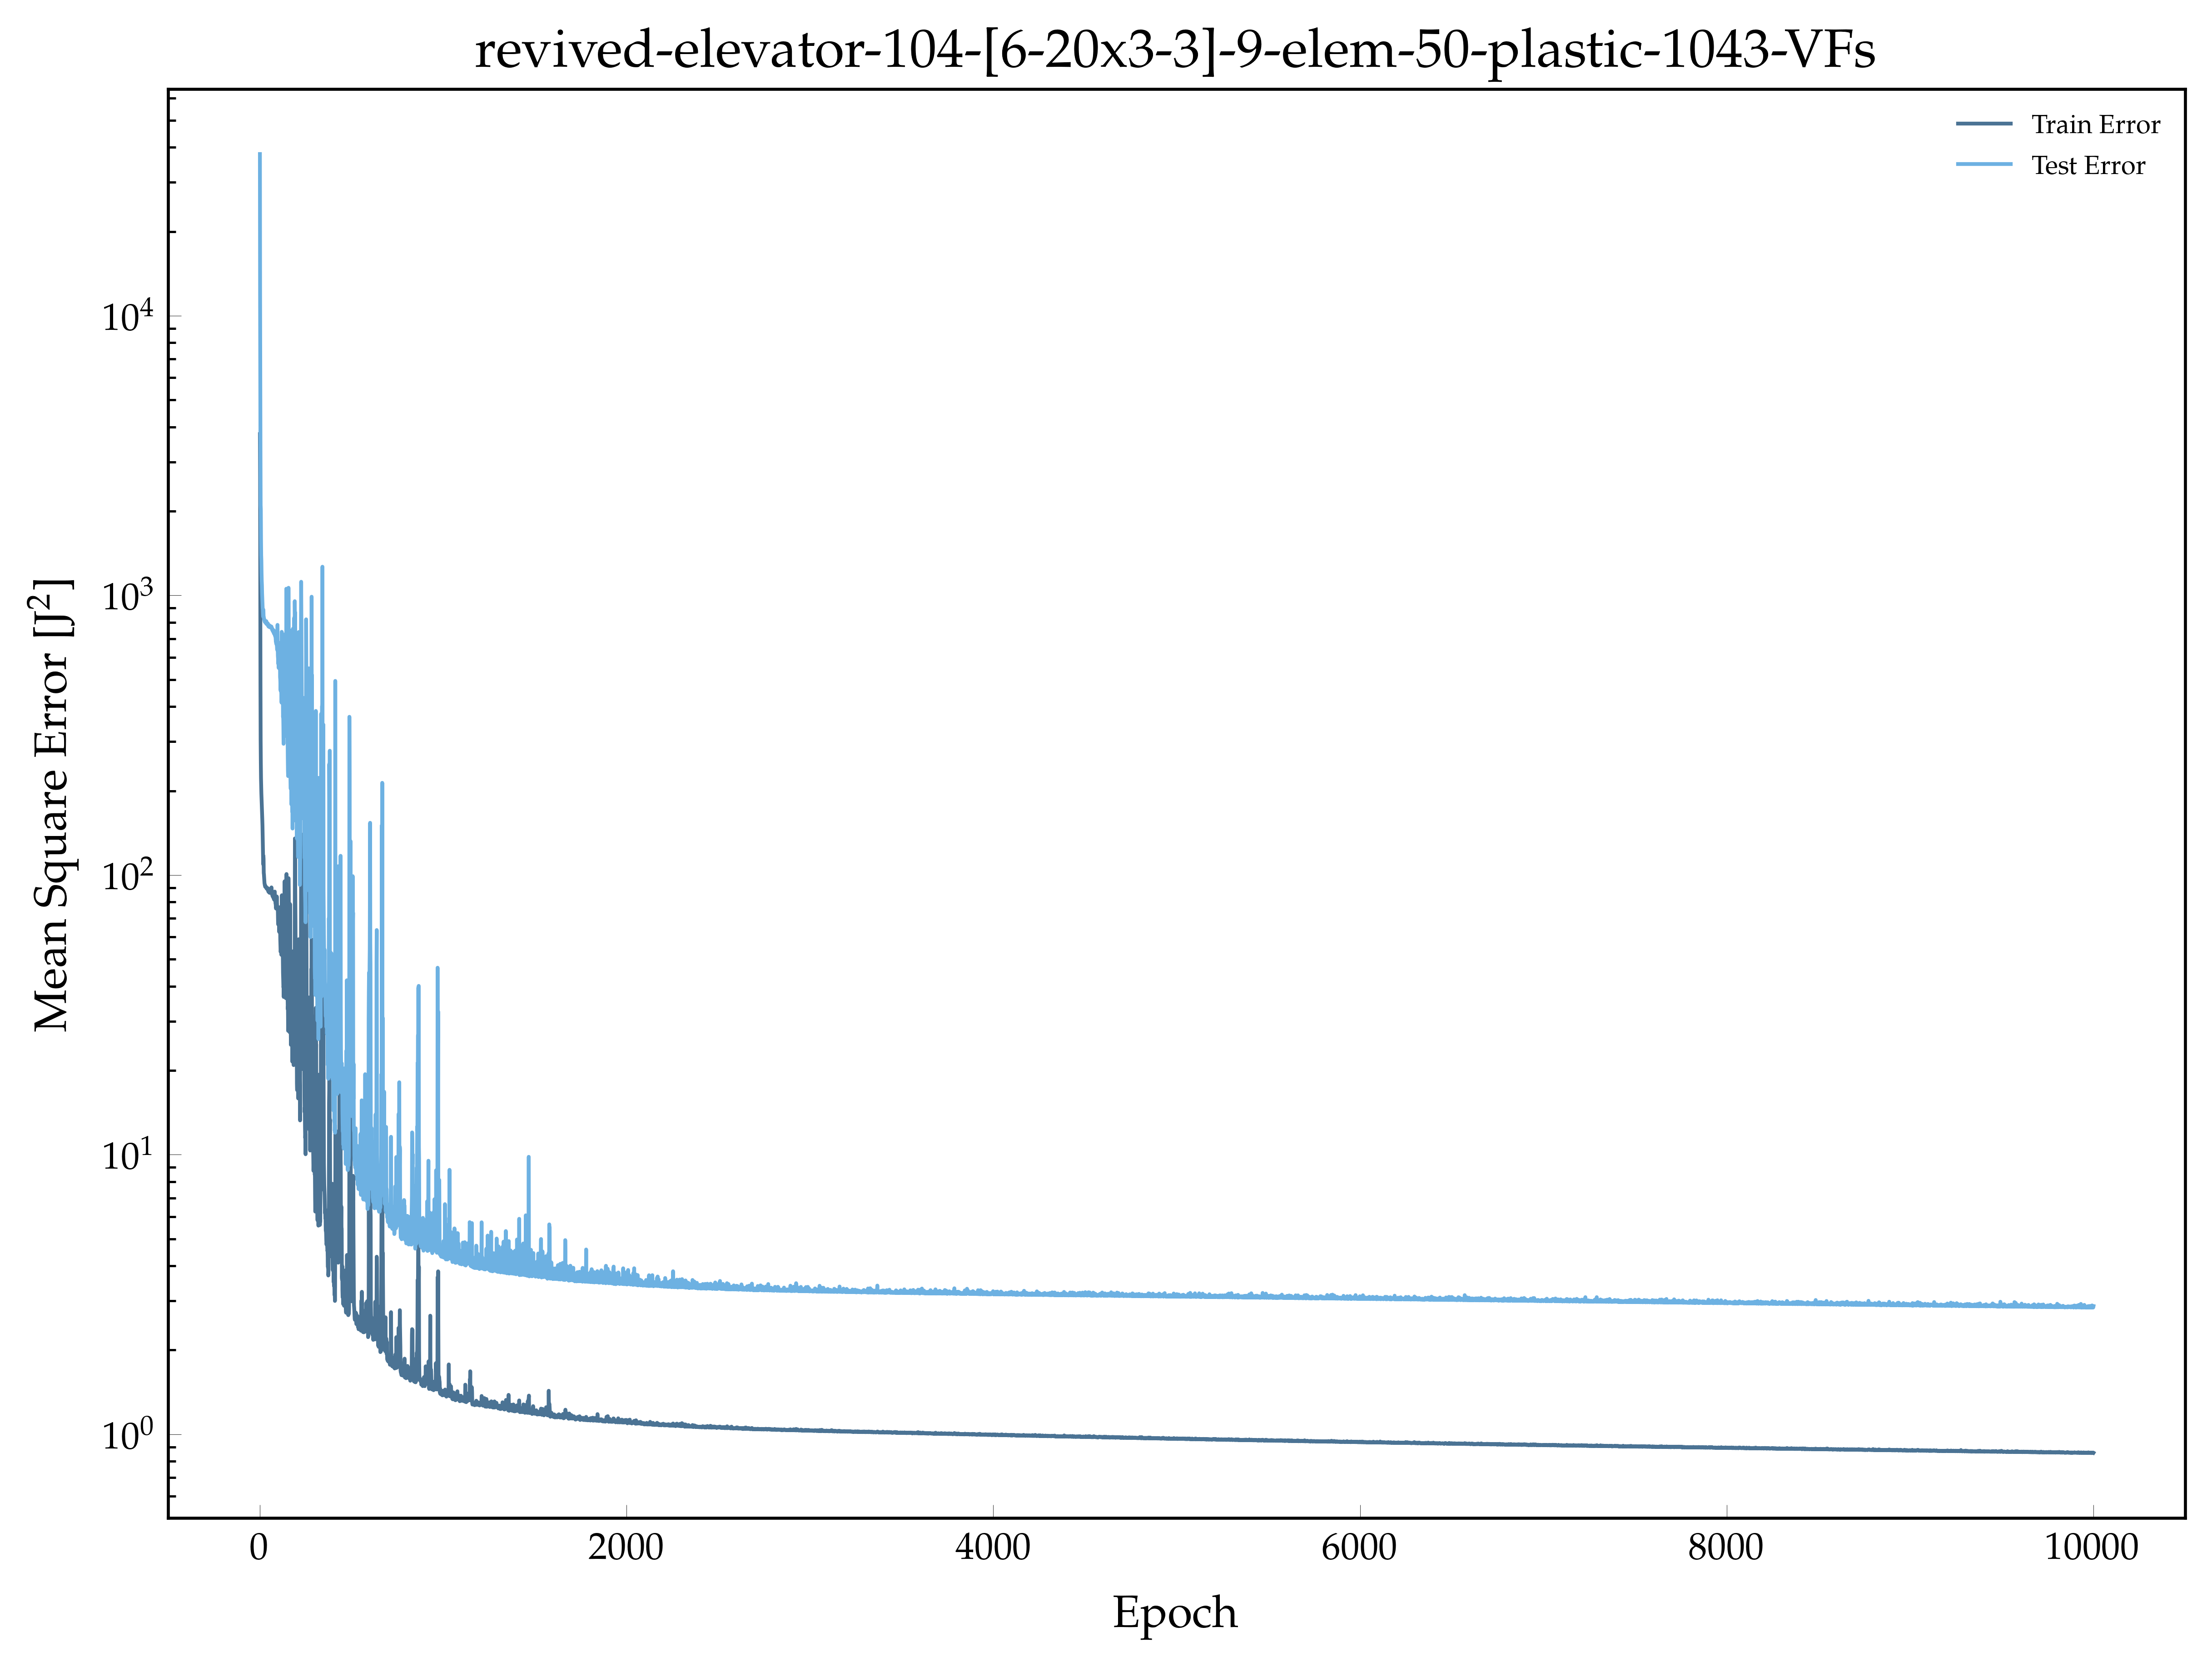

Values plotted in this chart, from the file beside it:
, epoch, loss, val_loss
0, 1.0, 3771, 37851
1, 2.0, 2641, 12090
2, 3.0, 1083, 6026
3, 4.0, 486.8, 3316
4, 5.0, 302.3, 2098
5, 6.0, 252.2, 2030
6, 7.0, 221.6, 1584
7, 8.0, 208.2, 1392
8, 9.0, 195.2, 1330
9, 10.0, 187.3, 1202
10, 11.0, 180.8, 1125
11, 12.0, 172.8, 1087
12, 13.0, 165.2, 1016
13, 14.0, 158, 974.3
14, 15.0, 150.3, 933.2
15, 16.0, 139, 902
16, 17.0, 127.4, 887.9
17, 18.0, 119.2, 849.6
18, 19.0, 109.2, 838.9
19, 20.0, 117.1, 888.1
20, 21.0, 114.2, 840.9
21, 22.0, 101.7, 837.5
22, 23.0, 100.4, 825.6
23, 24.0, 97.9, 824.7
24, 25.0, 95.19, 815
25, 26.0, 93.47, 810.8
26, 27.0, 92.67, 807.1
27, 28.0, 91.87, 814
28, 29.0, 92.03, 801.7
29, 30.0, 90.76, 801
30, 31.0, 91.08, 800.9
31, 32.0, 90.71, 805
32, 33.0, 90.83, 798.7
33, 34.0, 90.85, 797.1
34, 35.0, 90.12, 793.2
35, 36.0, 89.78, 808.2
36, 37.0, 89.63, 794.5
37, 38.0, 89.34, 789.9
38, 39.0, 89.35, 788.4
39, 40.0, 89.48, 795.4
40, 41.0, 89.2, 793.2
41, 42.0, 89.81, 789
42, 43.0, 88.64, 786.2
43, 44.0, 89.21, 794
44, 45.0, 89.53, 781.5
45, 46.0, 87.97, 777.6
46, 47.0, 87.28, 779.8
47, 48.0, 87.87, 775.5
48, 49.0, 87.24, 773.7
49, 50.0, 86.92, 773.3
50, 51.0, 87.1, 771.1
51, 52.0, 86.52, 782.2
52, 53.0, 86.52, 776.2
53, 54.0, 87, 770.9
54, 55.0, 86.65, 776.2
55, 56.0, 86.29, 770.6
56, 57.0, 87.76, 769.6
57, 58.0, 87.34, 772.6
58, 59.0, 88.56, 766.7
59, 60.0, 86.56, 774.9
... 9,940 more rows
